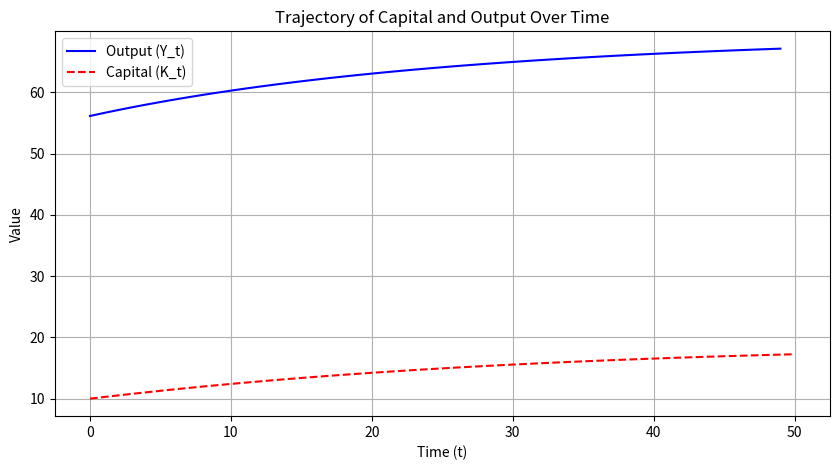
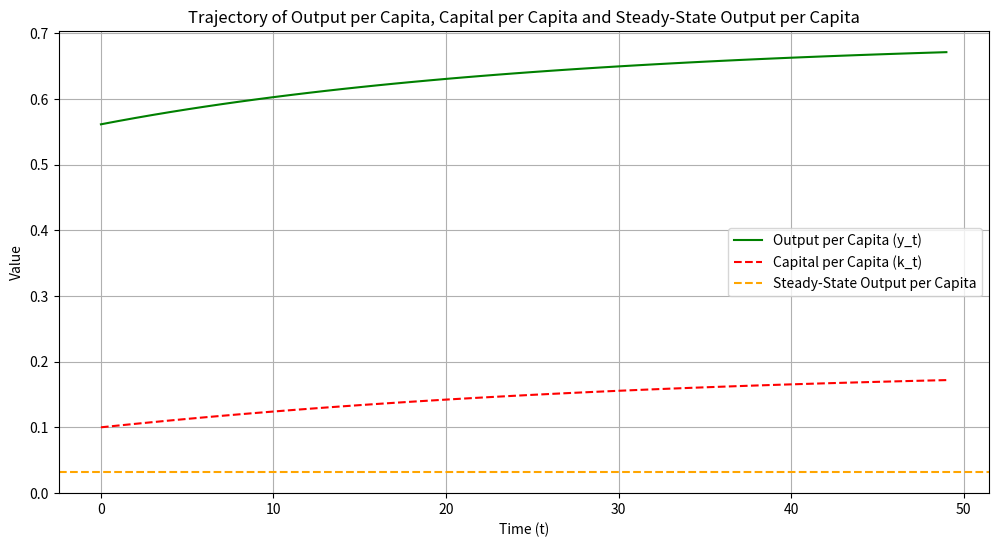

Here is the Python script that generated these plots, in order:
# Parameters
s = 0.3         # Savings rate
A_t = 1.2       # Productivity
alpha = 0.33    # Capital elasticity of output
delta = 0.05    # Depreciation rate
tolerance = 1e-6  # Convergence threshold

# Initial capital
k_t = 1.0  

# Iterate until convergence
while True:
    k_t1 = s * A_t * (k_t ** alpha) + (1 - delta) * k_t  # Compute k_{t+1}
    
    if abs(k_t1 - k_t) < tolerance:  # Check for convergence
        break
    
    k_t = k_t1  # Update k_t

print(k_t)

import numpy as np
import matplotlib.pyplot as plt

# Parameters
alpha = 0.33    # Capital share
s = 0.3         # Savings rate
delta = 0.05    # Depreciation rate
A_t = 1.2       # Productivity
L_t = 100       # Labor
T = 50          # Time periods

# Initial capital
k_t = 10  
capital_path = [k_t]
output_path = []

# Loop over time periods
for t in range(T):
    Y_t = np.exp(alpha * np.log(k_t) + (1 - alpha) * np.log(L_t) + np.log(A_t))
    output_path.append(Y_t)
    
    k_t1 = s * A_t * (k_t ** alpha) + (1 - delta) * k_t  
    capital_path.append(k_t1)
    
    k_t = k_t1

# 🔹 Fix: Ensure same length for plotting
time_steps = range(T)  # For T values in output_path
capital_time_steps = range(T + 1)  # For T+1 values in capital_path

# Plot the trajectories
plt.figure(figsize=(10, 5))
plt.plot(time_steps, output_path, label="Output (Y_t)", color="blue")
plt.plot(capital_time_steps, capital_path, label="Capital (K_t)", color="red", linestyle="dashed")

plt.xlabel("Time (t)")
plt.ylabel("Value")
plt.title("Trajectory of Capital and Output Over Time")
plt.legend()
plt.grid()
plt.show()

# Parameters
alpha = 0.33    # Capital share
s = 0.3         # Savings rate
delta = 0.05    # Depreciation rate
A_t = 1.2       # Productivity
L_t = 100       # Labor (assumed constant)
T = 50          # Time periods

# Calculate steady-state capital and output
K_t_steady = (s * A_t / delta) ** (1 / (1 - alpha))
Y_t_steady = A_t * (K_t_steady ** alpha)

# Initial capital
k_t = 10  
capital_path = [k_t]
output_path = []
output_per_capita_path = []

# Loop over time periods
for t in range(T):
    # Compute output based on given equation
    Y_t = np.exp(alpha * np.log(k_t) + (1 - alpha) * np.log(L_t) + np.log(A_t))
    output_path.append(Y_t)

    # Compute output per capita
    y_t = Y_t / L_t
    output_per_capita_path.append(y_t)
    
    # Update capital for next period
    k_t1 = s * A_t * (k_t ** alpha) + (1 - delta) * k_t  
    capital_path.append(k_t1)
    
    k_t = k_t1

    # Print results for each year
    print(f"Year {t + 1}: Capital (K_t) = {k_t:.2f}, Output (Y_t) = {Y_t:.2f}, Output per Capita (y_t) = {y_t:.2f}")

# Fix time step sizes for plotting
time_steps = range(T)       # Output per capita has T values
capital_time_steps = range(T + 1)  # Capital path has T+1 values

# Plot the trajectories
plt.figure(figsize=(12, 6))

# Plot Output per Capita
plt.plot(time_steps, output_per_capita_path, label="Output per Capita (y_t)", color="green")

# Plot Capital per Capita (K_t / L_t) as reference
plt.plot(capital_time_steps[:-1], np.array(capital_path[:-1]) / L_t, label="Capital per Capita (k_t)", color="red", linestyle="dashed")

# Plot Steady-State Output per Capita (constant over time)
steady_output_per_capita = Y_t_steady / L_t
plt.axhline(steady_output_per_capita, color="orange", linestyle="--", label="Steady-State Output per Capita")

plt.xlabel("Time (t)")
plt.ylabel("Value")
plt.title("Trajectory of Output per Capita, Capital per Capita and Steady-State Output per Capita")
plt.legend()
plt.grid()
plt.show()

